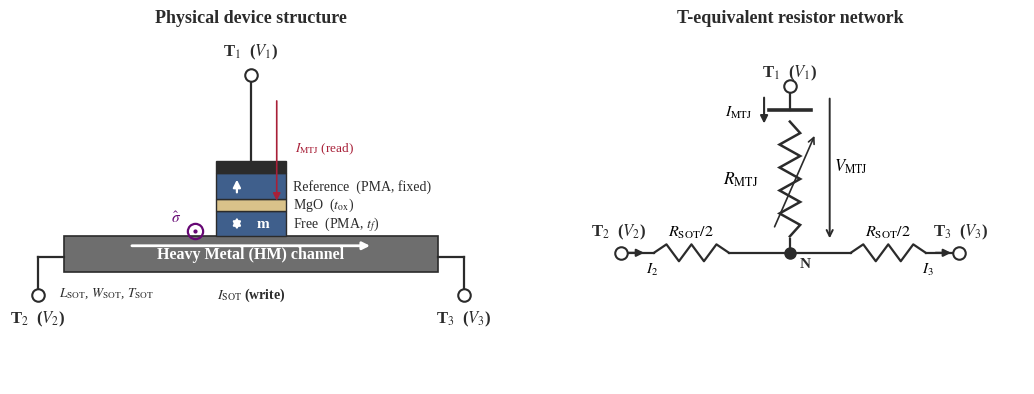

Here is the Python script that generated this plot: (Note: this script raises an exception after producing the figure.)
"""
图 2.1.1 — 三端SOT-sMTJ器件结构与T型等效电路网络。

左侧子图：物理堆叠示意。HM沟道（重金属）为底层水平条带；其上为MTJ柱，
自下而上为 自由层 / MgO势垒 / 参考层——自由层必须与HM沟道相邻，SOT力矩
才作用于它（2026-07 勘误：初版曾把参考层画在柱底、自由层在顶，已交换）。
MTJ顶电极为 T1，HM沟道两端为 T2、T3。写电流 I_SOT 经 T2→T3 沿沟道流过，
在HM/自由层界面产生自旋积累，其极化方向 σ̂ 垂直于电流（本侧视图中为出面
方向，画作 ⊙）；读路径仅在 T1 与沟道接地端之间施加小偏压。

右侧子图：T型等效电阻网络。R_MTJ 为隧穿电阻（用可变电阻符号表示），
HM沟道沿长度方向均分为两段 R_SOT/2，三段电阻在中间节点 N 处汇合。
读出操作在 T1—N 之间获取 V_MTJ；写入操作在 T2—T3 之间施加 V_2 − V_3
驱动 I_SOT = (V_2 − V_3) / R_SOT。

输出：Chapter02_local_01.png（本目录 + 同步到 ../article/ppt/ 原始面板目录；
面板 (a)(b) 标注按图表规范由 PPT 装配时添加，再导出到 article/figs/）。
"""
from pathlib import Path
import shutil

import numpy as np
import matplotlib.pyplot as plt
from matplotlib.patches import FancyArrowPatch, Rectangle, FancyBboxPatch

# ── Palette ─────────────────────────────────────────────────────────────
THU_DEEP, THU_MID, THU_SOFT, THU_PALE = "#660874", "#8B3A9E", "#A966BE", "#C99FD4"
THU_TINT, THU_GRID = "#EFE0F7", "#DDD0E8"
CRIMSON, NAVY, TEAL, AMBER = "#A82038", "#1F5FA8", "#1A6B5A", "#C47A00"
CHARCOAL, NEAR_WHITE = "#2B2B2B", "#FFFFFF"
HM_GREY, FM_BLUE, MGO_TAN = "#6E6E6E", "#3F5F8C", "#D9C28A"

plt.rcParams.update({
    "font.family"      : "serif",
    "font.serif"       : ["Arial", "Liberation Serif"],
    "font.size"        : 11,
    "mathtext.fontset" : "stix",
    "savefig.dpi"      : 300,
    "figure.dpi"       : 150,
})

fig, (ax_l, ax_r) = plt.subplots(1, 2, figsize=(13.0, 5.6),
                                  gridspec_kw={"wspace": 0.15,
                                               "width_ratios": [1.0, 1.0]})

# ════════════════════════════════════════════════════════════════════════
# Left — Physical device structure
# ════════════════════════════════════════════════════════════════════════
ax_l.set_xlim(0, 10)
ax_l.set_ylim(0, 8.0)
ax_l.set_aspect("equal")
ax_l.axis("off")

# HM channel (bottom slab) — placed higher to leave room for terminal stems
HM_X0, HM_X1, HM_Y0, HM_Y1 = 1.0, 9.0, 2.4, 3.15
ax_l.add_patch(Rectangle((HM_X0, HM_Y0), HM_X1 - HM_X0, HM_Y1 - HM_Y0,
                          facecolor=HM_GREY, edgecolor=CHARCOAL, lw=1.2))
ax_l.text(5.0, (HM_Y0 + HM_Y1) / 2.0, "Heavy Metal (HM) channel",
          ha="center", va="center", fontsize=11.5, fontweight="bold",
          color=NEAR_WHITE)
ax_l.text(HM_X0 - 0.10, HM_Y0 - 0.30, r"$L_{\rm SOT}$, $W_{\rm SOT}$, $T_{\rm SOT}$",
          ha="left", va="top", fontsize=9.5, color=CHARCOAL, style="italic")

# MTJ pillar (centred on HM). Stack order (bottom -> top): Free / MgO / Reference —
# the free layer MUST sit on the HM channel so the SOT acts on it.
MTJ_CX, MTJ_HW = 5.0, 0.75
# Free layer (bottom of pillar, on top of HM — receives the SOT)
FL_Y0, FL_Y1 = HM_Y1, HM_Y1 + 0.55
ax_l.add_patch(Rectangle((MTJ_CX - MTJ_HW, FL_Y0), 2 * MTJ_HW, FL_Y1 - FL_Y0,
                          facecolor=FM_BLUE, edgecolor=CHARCOAL, lw=1.0))
ax_l.text(MTJ_CX + MTJ_HW + 0.15, (FL_Y0 + FL_Y1) / 2.0,
          r"Free  (PMA, $t_f$)",
          ha="left", va="center", fontsize=10, color=CHARCOAL)
# PMA arrow (free layer, can flip — show two-headed double arrow)
ax_l.annotate("", xy=(MTJ_CX - 0.30, FL_Y1 - 0.08),
              xytext=(MTJ_CX - 0.30, FL_Y0 + 0.08),
              arrowprops=dict(arrowstyle="<|-|>", color=NEAR_WHITE, lw=1.6))
ax_l.text(MTJ_CX + 0.10, (FL_Y0 + FL_Y1) / 2.0, r"$\mathbf{m}$",
          ha="left", va="center", fontsize=11, color=NEAR_WHITE, fontweight="bold")

# MgO barrier
MGO_Y0, MGO_Y1 = FL_Y1, FL_Y1 + 0.25
ax_l.add_patch(Rectangle((MTJ_CX - MTJ_HW, MGO_Y0), 2 * MTJ_HW, MGO_Y1 - MGO_Y0,
                          facecolor=MGO_TAN, edgecolor=CHARCOAL, lw=1.0))
ax_l.text(MTJ_CX + MTJ_HW + 0.15, (MGO_Y0 + MGO_Y1) / 2.0,
          r"MgO  ($t_{\rm ox}$)",
          ha="left", va="center", fontsize=10, color=CHARCOAL)

# Reference layer (top of pillar, fixed)
RL_Y0, RL_Y1 = MGO_Y1, MGO_Y1 + 0.55
ax_l.add_patch(Rectangle((MTJ_CX - MTJ_HW, RL_Y0), 2 * MTJ_HW, RL_Y1 - RL_Y0,
                          facecolor=FM_BLUE, edgecolor=CHARCOAL, lw=1.0))
ax_l.text(MTJ_CX + MTJ_HW + 0.15, (RL_Y0 + RL_Y1) / 2.0, "Reference  (PMA, fixed)",
          ha="left", va="center", fontsize=10, color=CHARCOAL)
# PMA arrow (reference layer, fixed up)
ax_l.annotate("", xy=(MTJ_CX - 0.30, RL_Y1 - 0.08),
              xytext=(MTJ_CX - 0.30, RL_Y0 + 0.08),
              arrowprops=dict(arrowstyle="-|>", color=NEAR_WHITE, lw=1.6))

# Top electrode (T1)
TOP_Y0, TOP_Y1 = RL_Y1, RL_Y1 + 0.25
ax_l.add_patch(Rectangle((MTJ_CX - MTJ_HW, TOP_Y0), 2 * MTJ_HW, TOP_Y1 - TOP_Y0,
                          facecolor=CHARCOAL, edgecolor=CHARCOAL, lw=1.0))

# T1 wire going up
T1_X, T1_Y = MTJ_CX, TOP_Y1 + 1.85
ax_l.plot([MTJ_CX, MTJ_CX], [TOP_Y1, T1_Y], color=CHARCOAL, lw=1.6)
ax_l.plot(T1_X, T1_Y, "o", ms=9, mec=CHARCOAL, mfc=NEAR_WHITE, mew=1.5, zorder=3)
ax_l.text(T1_X, T1_Y + 0.30, r"T$_1$  ($V_1$)", ha="center", va="bottom",
          fontsize=12, fontweight="bold", color=CHARCOAL)

# T2 wire (left side of HM)
T2_X = HM_X0 - 0.55
ax_l.plot([HM_X0, T2_X], [HM_Y0 + 0.30, HM_Y0 + 0.30], color=CHARCOAL, lw=1.6)
ax_l.plot([T2_X, T2_X], [HM_Y0 + 0.30, HM_Y0 + 0.30 - 0.80], color=CHARCOAL, lw=1.6)
ax_l.plot(T2_X, HM_Y0 + 0.30 - 0.80, "o", ms=9, mec=CHARCOAL, mfc=NEAR_WHITE,
          mew=1.5, zorder=3)
ax_l.text(T2_X, HM_Y0 + 0.30 - 0.80 - 0.30, r"T$_2$  ($V_2$)",
          ha="center", va="top", fontsize=12, fontweight="bold", color=CHARCOAL)

# T3 wire (right side of HM)
T3_X = HM_X1 + 0.55
ax_l.plot([HM_X1, T3_X], [HM_Y0 + 0.30, HM_Y0 + 0.30], color=CHARCOAL, lw=1.6)
ax_l.plot([T3_X, T3_X], [HM_Y0 + 0.30, HM_Y0 + 0.30 - 0.80], color=CHARCOAL, lw=1.6)
ax_l.plot(T3_X, HM_Y0 + 0.30 - 0.80, "o", ms=9, mec=CHARCOAL, mfc=NEAR_WHITE,
          mew=1.5, zorder=3)
ax_l.text(T3_X, HM_Y0 + 0.30 - 0.80 - 0.30, r"T$_3$  ($V_3$)",
          ha="center", va="top", fontsize=12, fontweight="bold", color=CHARCOAL)

# I_SOT arrow inside the channel — labelled outside the HM block to avoid
# colliding with the "Heavy Metal (HM) channel" caption.
ax_l.annotate("", xy=(7.6, HM_Y1 - 0.20),
              xytext=(2.4, HM_Y1 - 0.20),
              arrowprops=dict(arrowstyle="-|>", color=NEAR_WHITE, lw=2.0))
ax_l.text(5.0, HM_Y0 - 0.30, r"$I_{\rm SOT}$ (write)",
          ha="center", va="top", fontsize=10, color=CHARCOAL, fontweight="bold")

# Spin accumulation at the HM/free-layer interface. For J along +x the spin-Hall
# polarisation is PERPENDICULAR to the current — out of the page in this side
# view — so draw the circle-dot symbol, not an in-plane arrow.
SIG_X, SIG_Y = MTJ_CX - MTJ_HW - 0.45, HM_Y1 + 0.12
ax_l.plot(SIG_X, SIG_Y, "o", ms=11, mec=THU_DEEP, mfc="none", mew=1.6, zorder=3)
ax_l.plot(SIG_X, SIG_Y, ".", ms=4, color=THU_DEEP, zorder=3)
ax_l.text(SIG_X - 0.30, SIG_Y + 0.12, r"$\hat{\sigma}$",
          ha="right", va="bottom", fontsize=11, color=THU_DEEP, fontweight="bold")

# I_MTJ small arrow (read path, downward through MTJ)
ax_l.annotate("", xy=(MTJ_CX + 0.55, RL_Y0 - 0.10),
              xytext=(MTJ_CX + 0.55, T1_Y - 0.50),
              arrowprops=dict(arrowstyle="-|>", color=CRIMSON, lw=1.2))
ax_l.text(MTJ_CX + 0.95, (RL_Y0 + T1_Y - 0.5) / 2, r"$I_{\rm MTJ}$ (read)",
          ha="left", va="center", fontsize=9.5, color=CRIMSON)

# Sub-title without panel tag
ax_l.text(0.5, 1.00, "Physical device structure",
          transform=ax_l.transAxes, ha="center", va="top",
          fontsize=13, fontweight="bold", color=CHARCOAL)


# ════════════════════════════════════════════════════════════════════════
# Panel (b) — T-equivalent circuit
# ════════════════════════════════════════════════════════════════════════
ax_r.set_xlim(0, 10)
ax_r.set_ylim(0, 8.0)
ax_r.set_aspect("equal")
ax_r.axis("off")


def zigzag(ax, x0, y0, x1, y1, n_zigs=8, amp=0.18, color=CHARCOAL, lw=1.6):
    pts = []
    for i in range(n_zigs + 1):
        t = i / n_zigs
        x = x0 + t * (x1 - x0)
        y = y0 + t * (y1 - y0)
        if 0 < i < n_zigs:
            dx, dy = (x1 - x0) / n_zigs, (y1 - y0) / n_zigs
            length = np.hypot(dx, dy)
            nx, ny = -dy / length, dx / length
            sign = +1 if (i % 2 == 1) else -1
            x += sign * amp * nx
            y += sign * amp * ny
        pts.append((x, y))
    xs, ys = zip(*pts)
    ax.plot(xs, ys, color=color, lw=lw, solid_joinstyle="miter")


def vresistor(ax, x_center, y_top, y_bot, n_zigs=10, amp=0.20, color=CHARCOAL,
              lw=1.7, variable=False):
    zigzag(ax, x_center, y_top, x_center, y_bot,
           n_zigs=n_zigs, amp=amp, color=color, lw=lw)
    if variable:
        ax.annotate("", xy=(x_center + 0.55, y_top - 0.25),
                    xytext=(x_center - 0.35, y_bot + 0.15),
                    arrowprops=dict(arrowstyle="->", color=color, lw=1.2))


def terminal_dot(ax, x, y, label, label_offset=(0.0, 0.30), fontsize=12):
    ax.plot(x, y, "o", ms=9, mec=CHARCOAL, mfc=NEAR_WHITE, mew=1.5, zorder=3)
    ax.text(x + label_offset[0], y + label_offset[1], label,
            ha="center", va="center", fontsize=fontsize, fontweight="bold",
            color=CHARCOAL)

# T1 terminal (top) — aligned vertically with left panel T1
T1_RX, T1_RY = 5.0, 6.35
terminal_dot(ax_r, T1_RX, T1_RY, r"T$_1$  ($V_1$)", label_offset=(0.0, 0.30))
ax_r.plot([T1_RX - 0.45, T1_RX + 0.45], [T1_RY - 0.50, T1_RY - 0.50],
          color=CHARCOAL, lw=2.6)
ax_r.plot([T1_RX, T1_RX], [T1_RY - 0.08, T1_RY - 0.50],
          color=CHARCOAL, lw=1.6)
# I_MTJ arrow
ax_r.annotate("", xy=(T1_RX - 0.55, T1_RY - 0.85),
              xytext=(T1_RX - 0.55, T1_RY - 0.18),
              arrowprops=dict(arrowstyle="-|>", color=CHARCOAL, lw=1.5))
ax_r.text(T1_RX - 1.10, T1_RY - 0.55, r"$I_{\rm MTJ}$",
          ha="center", va="center", fontsize=11)

# MTJ resistor (variable-R)
MTJ_Y_TOP, MTJ_Y_BOT = 5.60, 3.15
vresistor(ax_r, T1_RX, MTJ_Y_TOP, MTJ_Y_BOT, n_zigs=10, amp=0.22,
          color=CHARCOAL, lw=1.8, variable=True)
ax_r.text(T1_RX - 1.05, (MTJ_Y_TOP + MTJ_Y_BOT) / 2.0, r"$R_{\rm MTJ}$",
          ha="center", va="center", fontsize=12.5)

# V_MTJ measurement arrow
v_arrow_x = T1_RX + 0.85
ax_r.annotate("", xy=(v_arrow_x, T1_RY - 0.20),
              xytext=(v_arrow_x, MTJ_Y_BOT - 0.10),
              arrowprops=dict(arrowstyle="<-", color=CHARCOAL, lw=1.4))
ax_r.text(v_arrow_x + 0.45, (T1_RY + MTJ_Y_BOT) / 2.0 - 0.10,
          r"$V_{\rm MTJ}$", ha="center", va="center", fontsize=12)

# Mid node N
MID_RX, MID_RY = T1_RX, 2.80
ax_r.plot(MID_RX, MID_RY, "o", ms=8, mec=CHARCOAL, mfc=CHARCOAL, zorder=3)
ax_r.plot([T1_RX, T1_RX], [MTJ_Y_BOT - 0.05, MID_RY], color=CHARCOAL, lw=1.6)
ax_r.text(MID_RX + 0.20, MID_RY - 0.10, r"N", ha="left", va="top",
          fontsize=11, fontweight="bold", color=CHARCOAL)

# Horizontal H-resistor zigzag
def hzigzag(ax, x0, x1, y, n_zigs=6, amp=0.18, color=CHARCOAL, lw=1.6):
    pts = []
    for i in range(n_zigs + 1):
        t = i / n_zigs
        x = x0 + t * (x1 - x0)
        yy = y
        if 0 < i < n_zigs:
            yy = y + (amp if (i % 2 == 1) else -amp)
        pts.append((x, yy))
    xs, ys = zip(*pts)
    ax.plot(xs, ys, color=color, lw=lw)

LEFT_RX, RIGHT_RX = 1.4, 8.6
ax_r.plot([MID_RX, MID_RX - 1.30], [MID_RY, MID_RY], color=CHARCOAL, lw=1.6)
ax_r.plot([MID_RX, MID_RX + 1.30], [MID_RY, MID_RY], color=CHARCOAL, lw=1.6)
hzigzag(ax_r, MID_RX - 1.30, MID_RX - 2.90, MID_RY)
hzigzag(ax_r, MID_RX + 1.30, MID_RX + 2.90, MID_RY)
ax_r.text(MID_RX - 2.10, MID_RY + 0.45, r"$R_{\rm SOT}/2$",
          ha="center", va="center", fontsize=11.5)
ax_r.text(MID_RX + 2.10, MID_RY + 0.45, r"$R_{\rm SOT}/2$",
          ha="center", va="center", fontsize=11.5)
ax_r.plot([MID_RX - 2.90, LEFT_RX],  [MID_RY, MID_RY], color=CHARCOAL, lw=1.6)
ax_r.plot([MID_RX + 2.90, RIGHT_RX], [MID_RY, MID_RY], color=CHARCOAL, lw=1.6)
terminal_dot(ax_r, LEFT_RX,  MID_RY, r"T$_2$  ($V_2$)", label_offset=(-0.05, +0.45))
terminal_dot(ax_r, RIGHT_RX, MID_RY, r"T$_3$  ($V_3$)", label_offset=(+0.05, +0.45))

# I_2 / I_3 arrows
ax_r.annotate("", xy=(LEFT_RX + 0.55, MID_RY),
              xytext=(LEFT_RX + 0.10, MID_RY),
              arrowprops=dict(arrowstyle="-|>", color=CHARCOAL, lw=1.5))
ax_r.text(LEFT_RX + 0.65, MID_RY - 0.35, r"$I_2$",
          ha="center", va="center", fontsize=11)
ax_r.annotate("", xy=(RIGHT_RX - 0.10, MID_RY),
              xytext=(RIGHT_RX - 0.55, MID_RY),
              arrowprops=dict(arrowstyle="-|>", color=CHARCOAL, lw=1.5))
ax_r.text(RIGHT_RX - 0.65, MID_RY - 0.35, r"$I_3$",
          ha="center", va="center", fontsize=11)

# Sub-title without panel tag
ax_r.text(0.5, 1.00, "T-equivalent resistor network",
          transform=ax_r.transAxes, ha="center", va="top",
          fontsize=13, fontweight="bold", color=CHARCOAL)


# ════════════════════════════════════════════════════════════════════════
# Save + sync
# ════════════════════════════════════════════════════════════════════════
out_path = Path(__file__).resolve().parent / "Chapter02_local_01.png"
plt.savefig(out_path, dpi=300, bbox_inches="tight", facecolor="white",
            pad_inches=0.15)
plt.close()
# Sync the clean panel to the raw-panel dir used for PPT assembly. Per the figure
# conventions the (a)/(b) tags are added in the PPT and exported to article/figs/;
# this script never writes into the final-figure dir.
chapter_fig = (Path(__file__).resolve().parent.parent /
               "article" / "ppt" / "Chapter02_local_01.png")
chapter_fig.parent.mkdir(parents=True, exist_ok=True)
shutil.copy(out_path, chapter_fig)
print(f"Saved  {out_path}")
print(f"Synced {chapter_fig}")
